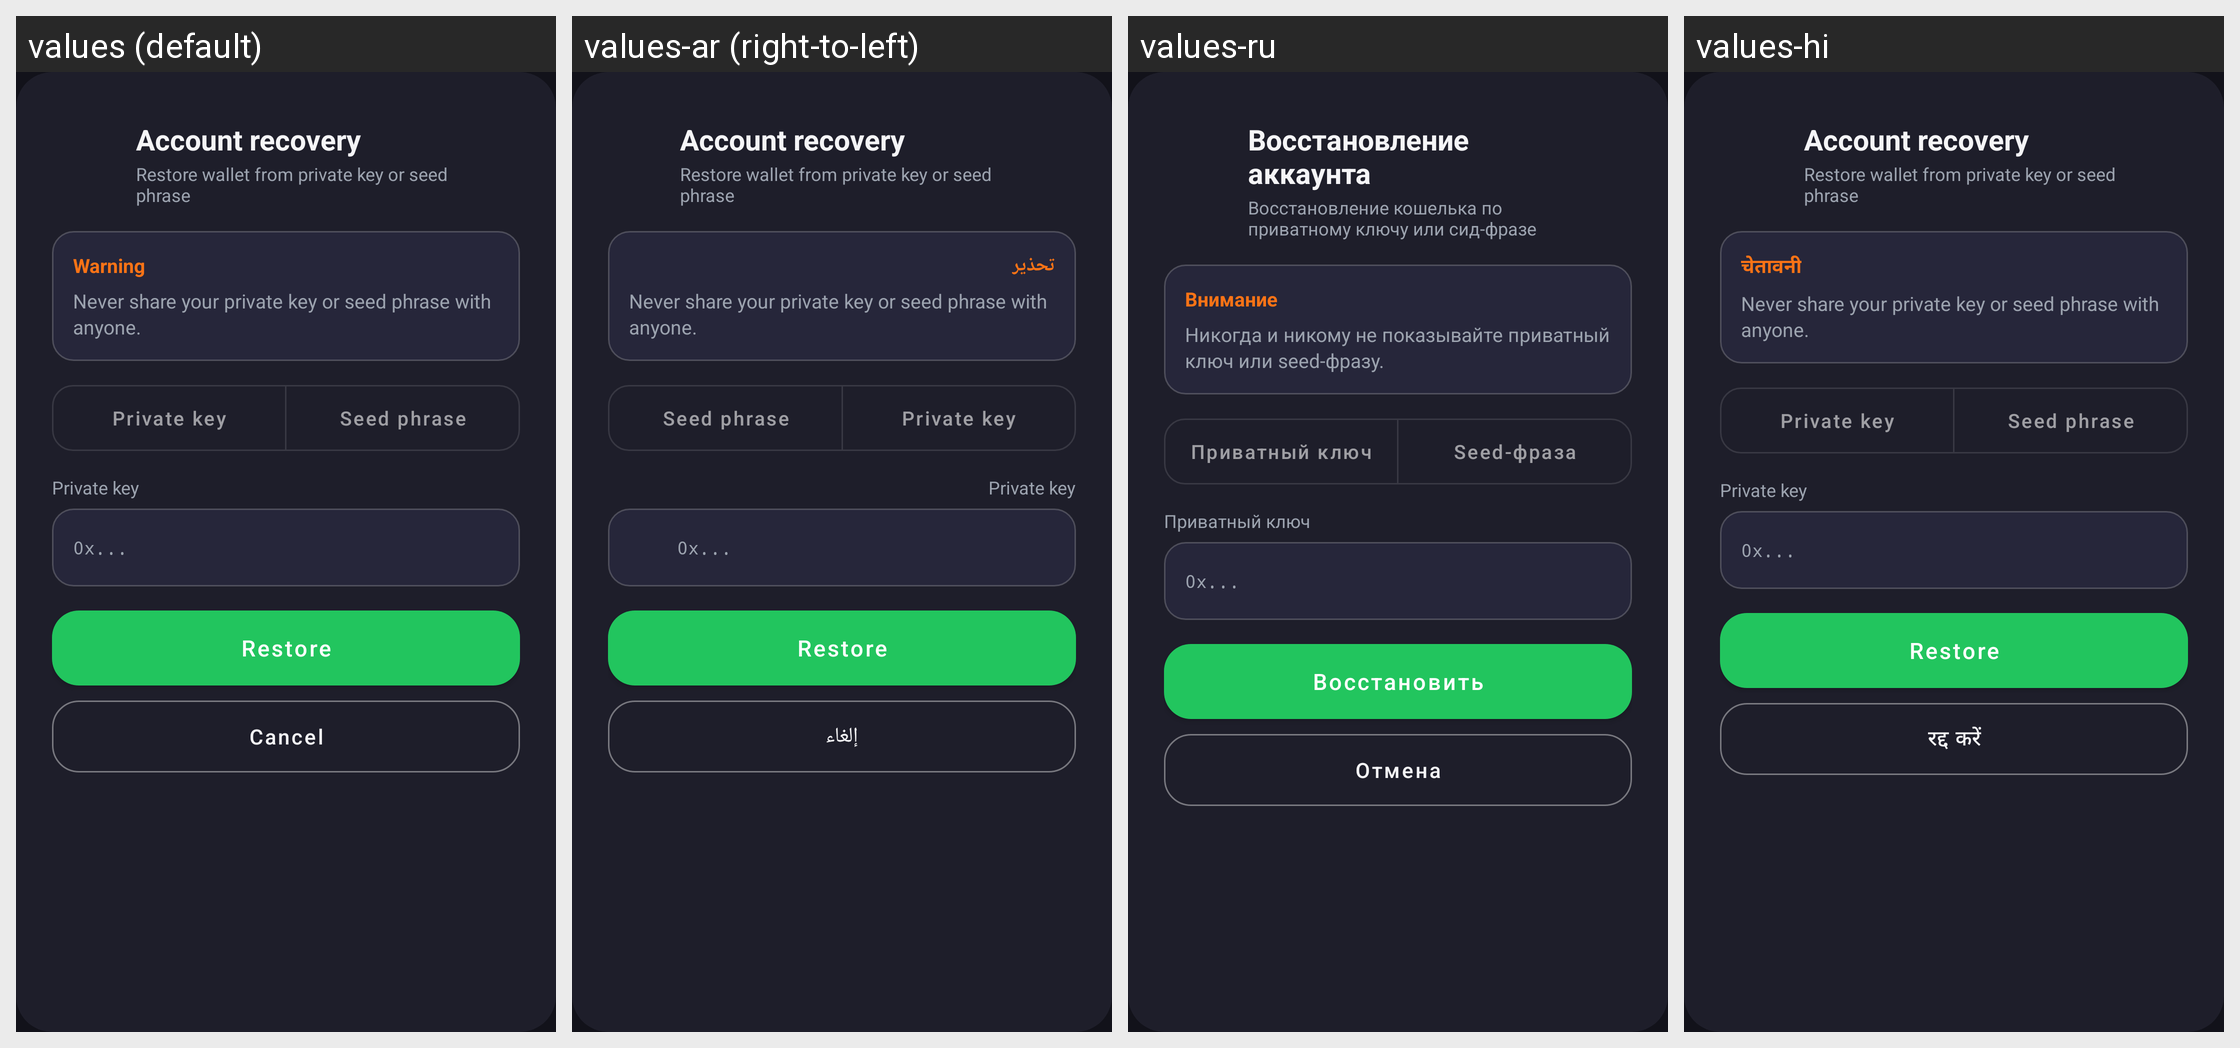

Here is an Android app screen in its default locale and in the app's own translations. Write out the translated-string differences for the strings that appear on this screen.
Android screen res/layout/sheet_account_recovery.xml rendered under 4 locales, left to right: values (default), values-ar (right-to-left), values-ru, values-hi. Device: Nexus 5 (rendered at 1080×1920; each locale shown at half size, 540×960, under a caption strip naming it); theme Theme.Triger.Dark.
Other locales in the repository, not shown: values-de, values-es, values-fr, values-zh.
Strings drawn on this screen, with the default value and each locale's value (text and hints the layout hard-codes, and strings that could not be matched under every locale, appear in the picture but are not listed):

account_recovery_title
  values: Account recovery
  values-ar: Account recovery  [not translated; the default value is used]
  values-ru: Восстановление аккаунта
  values-hi: Account recovery  [not translated; the default value is used]

account_recovery_subtitle
  values: Restore wallet from private key or seed phrase
  values-ar: Restore wallet from private key or seed phrase  [not translated; the default value is used]
  values-ru: Восстановление кошелька по приватному ключу или сид-фразе
  values-hi: Restore wallet from private key or seed phrase  [not translated; the default value is used]

warning_title
  values: Warning
  values-ar: تحذير
  values-ru: Внимание
  values-hi: चेतावनी

recovery_warning_short
  values: Never share your private key or seed phrase with anyone.
  values-ar: Never share your private key or seed phrase with anyone.  [not translated; the default value is used]
  values-ru: Никогда и никому не показывайте приватный ключ или seed-фразу.
  values-hi: Never share your private key or seed phrase with anyone.  [not translated; the default value is used]

recovery_tab_key
  values: Private key
  values-ar: Private key  [not translated; the default value is used]
  values-ru: Приватный ключ
  values-hi: Private key  [not translated; the default value is used]

recovery_tab_seed
  values: Seed phrase
  values-ar: Seed phrase  [not translated; the default value is used]
  values-ru: Seed-фраза
  values-hi: Seed phrase  [not translated; the default value is used]

account_recovery_key_label
  values: Private key
  values-ar: Private key  [not translated; the default value is used]
  values-ru: Приватный ключ
  values-hi: Private key  [not translated; the default value is used]

hint_private_key_placeholder
  values: 0x...
  values-ar: 0x...
  values-ru: 0x...
  values-hi: 0x...

account_recovery_action
  values: Restore
  values-ar: Restore  [not translated; the default value is used]
  values-ru: Восстановить
  values-hi: Restore  [not translated; the default value is used]

action_cancel
  values: Cancel
  values-ar: إلغاء
  values-ru: Отмена
  values-hi: रद्द करें
